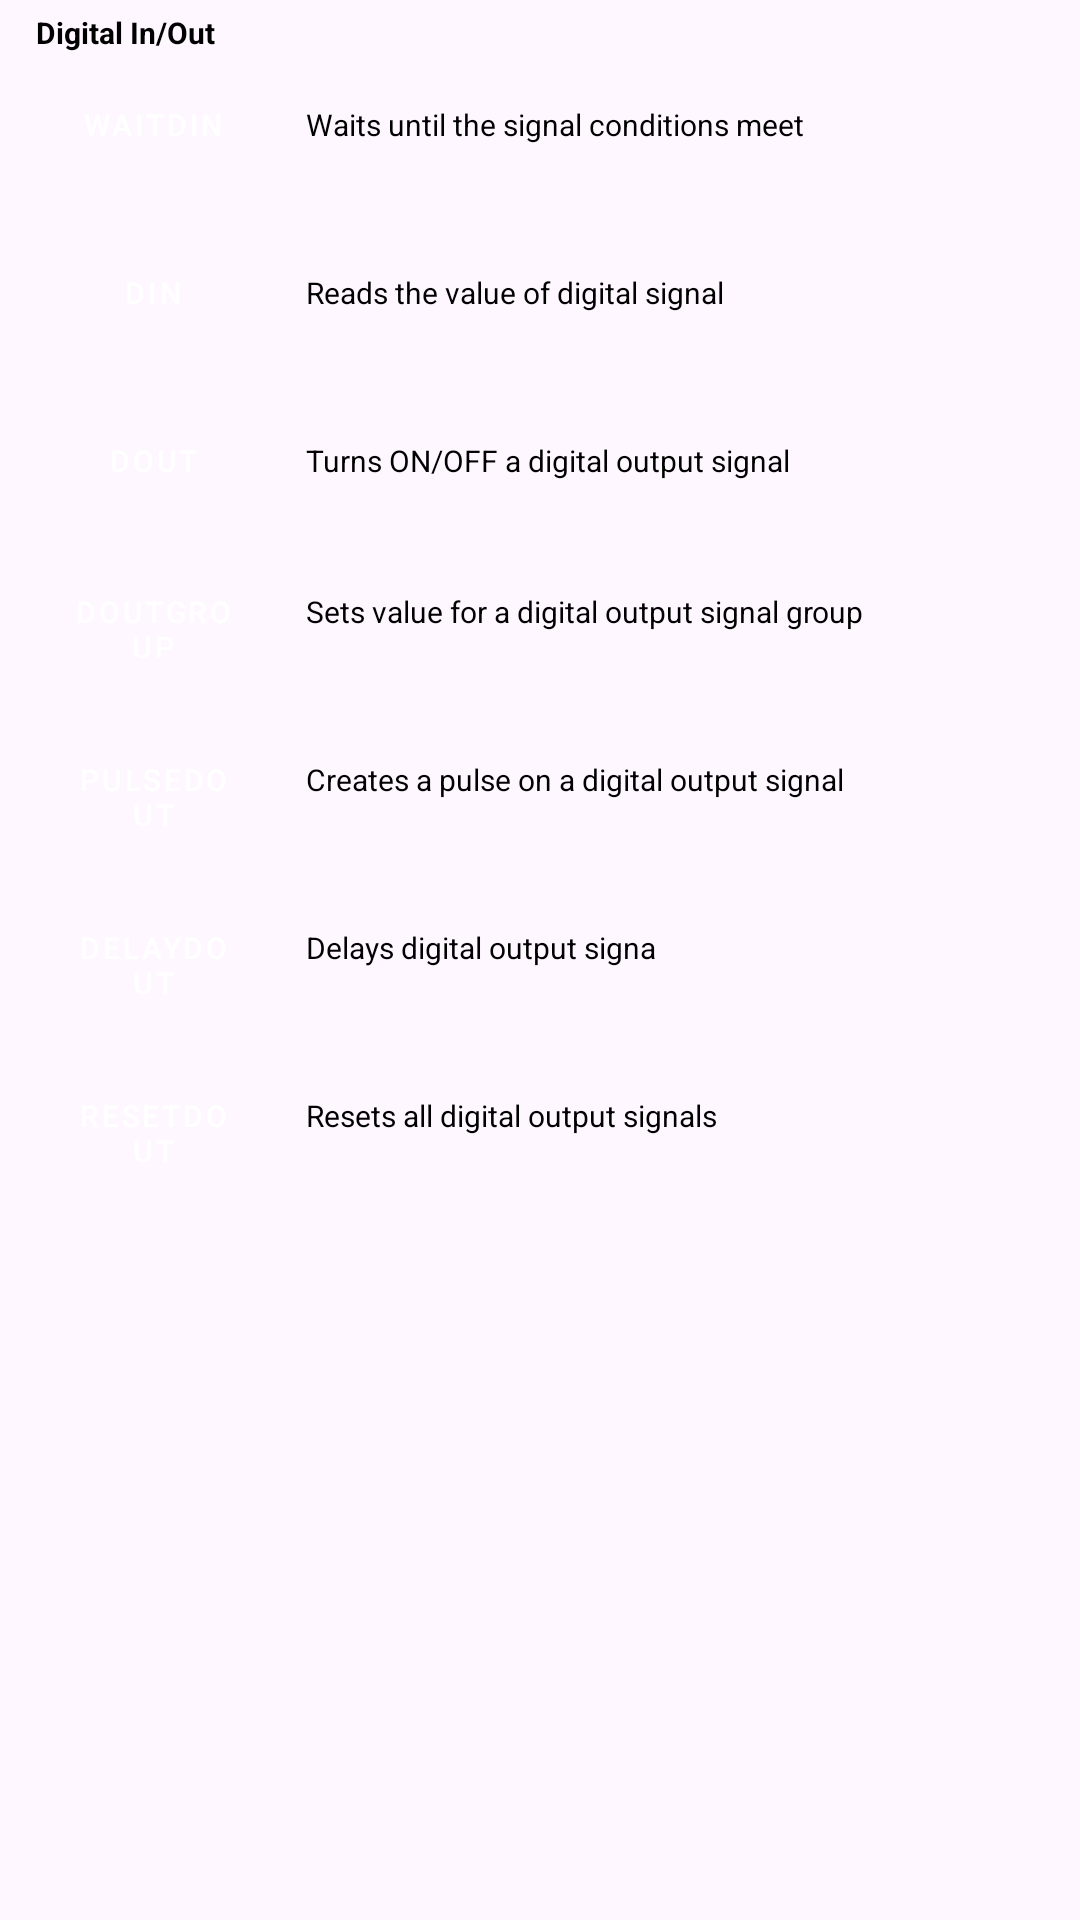

Here is an Android app screen rendered from its layout file. Give the layout XML and the strings, colors and styles it references.
<!-- AndroidManifest.xml: application theme Theme.MyRobotApp -->
<!-- res/layout/fragment_i_o_commands.xml -->
<?xml version="1.0" encoding="utf-8"?>
<FrameLayout xmlns:android="http://schemas.android.com/apk/res/android"
    xmlns:tools="http://schemas.android.com/tools"
    android:layout_width="match_parent"
    android:layout_height="match_parent"
    tools:context=".Class.CommandList.IOCommandsFragment">

    <ScrollView
        android:layout_width="match_parent"
        android:layout_height="match_parent">

        <LinearLayout
            android:layout_width="match_parent"
            android:layout_height="wrap_content"
            android:orientation="vertical"
            android:layout_marginTop="4dp"
            android:layout_marginStart="12dp"
            android:layout_marginEnd="12dp"
            android:scrollbars="vertical"
            android:scrollbarSize="10dp"
            android:scrollbarAlwaysDrawHorizontalTrack="true"
            android:overScrollMode="always"
            android:scrollbarTrackVertical="@color/black">

            <TextView
                android:layout_width="wrap_content"
                android:layout_height="wrap_content"
                android:text="Digital In/Out"
                android:textColor="@color/black"
                android:textStyle="bold"
                android:textSize="10sp"/>

            <LinearLayout
                android:layout_width="match_parent"
                android:layout_height="wrap_content"
                android:orientation="horizontal"
                android:layout_marginBottom="8dp">

                <Button
                    android:layout_width="0dp"
                    android:layout_height="wrap_content"
                    android:layout_weight="1"
                    style="@style/Widget.MaterialComponents.Button.Icon"
                    android:text="WAITDIN"
                    android:textSize="10sp"
                    android:textColor="@color/white"
                    android:backgroundTint="#1496BB"
                    android:layout_marginEnd="8dp"/>

                <TextView
                    android:layout_width="0dp"
                    android:layout_height="wrap_content"
                    android:layout_weight="3"
                    android:text="Waits until the signal conditions meet"
                    android:textColor="@color/black"
                    android:textSize="10sp"/>
            </LinearLayout>

            <LinearLayout
                android:layout_width="match_parent"
                android:layout_height="wrap_content"
                android:orientation="horizontal"
                android:layout_marginBottom="8dp">

                <Button
                    android:layout_width="0dp"
                    android:layout_height="wrap_content"
                    android:layout_weight="1"
                    style="@style/Widget.MaterialComponents.Button.Icon"
                    android:text="DIN"
                    android:textSize="10sp"
                    android:textColor="@color/white"
                    android:backgroundTint="#1496BB"
                    android:layout_marginEnd="8dp"/>

                <TextView
                    android:layout_width="0dp"
                    android:layout_height="wrap_content"
                    android:layout_weight="3"
                    android:text="Reads the value of digital signal"
                    android:textColor="@color/black"
                    android:textSize="10sp"/>
            </LinearLayout>

            <LinearLayout
                android:layout_width="match_parent"
                android:layout_height="wrap_content"
                android:orientation="horizontal"
                android:layout_marginBottom="8dp">

                <Button
                    android:layout_width="0dp"
                    android:layout_height="wrap_content"
                    android:layout_weight="1"
                    style="@style/Widget.MaterialComponents.Button.Icon"
                    android:text="DOUT"
                    android:textSize="10sp"
                    android:textColor="@color/white"
                    android:backgroundTint="#1496BB"
                    android:layout_marginEnd="8dp"/>

                <TextView
                    android:layout_width="0dp"
                    android:layout_height="wrap_content"
                    android:layout_weight="3"
                    android:text="Turns ON/OFF a digital output signal"
                    android:textColor="@color/black"
                    android:textSize="10sp"/>
            </LinearLayout>

            <LinearLayout
                android:layout_width="match_parent"
                android:layout_height="wrap_content"
                android:orientation="horizontal"
                android:layout_marginBottom="8dp">

                <Button
                    android:layout_width="0dp"
                    android:layout_height="wrap_content"
                    android:layout_weight="1"
                    style="@style/Widget.MaterialComponents.Button.Icon"
                    android:text="DOUTGROUP"
                    android:textSize="10sp"
                    android:textColor="@color/white"
                    android:backgroundTint="#1496BB"
                    android:layout_marginEnd="8dp"/>

                <TextView
                    android:layout_width="0dp"
                    android:layout_height="wrap_content"
                    android:layout_weight="3"
                    android:text="Sets value for a digital output signal group"
                    android:textColor="@color/black"
                    android:textSize="10sp"/>
            </LinearLayout>

            <LinearLayout
                android:layout_width="match_parent"
                android:layout_height="wrap_content"
                android:orientation="horizontal"
                android:layout_marginBottom="8dp">

                <Button
                    android:layout_width="0dp"
                    android:layout_height="wrap_content"
                    android:layout_weight="1"
                    style="@style/Widget.MaterialComponents.Button.Icon"
                    android:text="PULSEDOUT"
                    android:textSize="10sp"
                    android:textColor="@color/white"
                    android:backgroundTint="#1496BB"
                    android:layout_marginEnd="8dp"/>

                <TextView
                    android:layout_width="0dp"
                    android:layout_height="wrap_content"
                    android:layout_weight="3"
                    android:text="Creates a pulse on a digital output signal"
                    android:textColor="@color/black"
                    android:textSize="10sp"/>
            </LinearLayout>

            <LinearLayout
                android:layout_width="match_parent"
                android:layout_height="wrap_content"
                android:orientation="horizontal"
                android:layout_marginBottom="8dp">

                <Button
                    android:layout_width="0dp"
                    android:layout_height="wrap_content"
                    android:layout_weight="1"
                    style="@style/Widget.MaterialComponents.Button.Icon"
                    android:text="DELAYDOUT"
                    android:textSize="10sp"
                    android:textColor="@color/white"
                    android:backgroundTint="#1496BB"
                    android:layout_marginEnd="8dp"/>

                <TextView
                    android:layout_width="0dp"
                    android:layout_height="wrap_content"
                    android:layout_weight="3"
                    android:text="Delays digital output signa"
                    android:textColor="@color/black"
                    android:textSize="10sp"/>
            </LinearLayout>

            <LinearLayout
                android:layout_width="match_parent"
                android:layout_height="wrap_content"
                android:orientation="horizontal"
                android:layout_marginBottom="8dp">

                <Button
                    android:layout_width="0dp"
                    android:layout_height="wrap_content"
                    android:layout_weight="1"
                    style="@style/Widget.MaterialComponents.Button.Icon"
                    android:text="RESETDOUT"
                    android:textSize="10sp"
                    android:textColor="@color/white"
                    android:backgroundTint="#1496BB"
                    android:layout_marginEnd="8dp"/>

                <TextView
                    android:layout_width="0dp"
                    android:layout_height="wrap_content"
                    android:layout_weight="3"
                    android:text="Resets all digital output signals"
                    android:textColor="@color/black"
                    android:textSize="10sp"/>
            </LinearLayout>

        </LinearLayout>
    </ScrollView>

</FrameLayout>
<!-- resources referenced by this layout -->
<resources>
  <style name="Theme.MyRobotApp" parent="Base.Theme.MyRobotApp" />
  <style name="Base.Theme.MyRobotApp" parent="Theme.Material3.DayNight.NoActionBar">
          
          <item name="colorControlNormal">#c5c5c5</item>
          <item name="colorControlActivated">#000000</item>  //black color
          <item name="colorControlHighlight">#000000</item>
          
      </style>
  <!-- not gathered from this repository: default colours our renderer supplied (Android Studio template values) -->
  <color name="black">#FF000000</color>
  <color name="white">#FFFFFFFF</color>
</resources>
